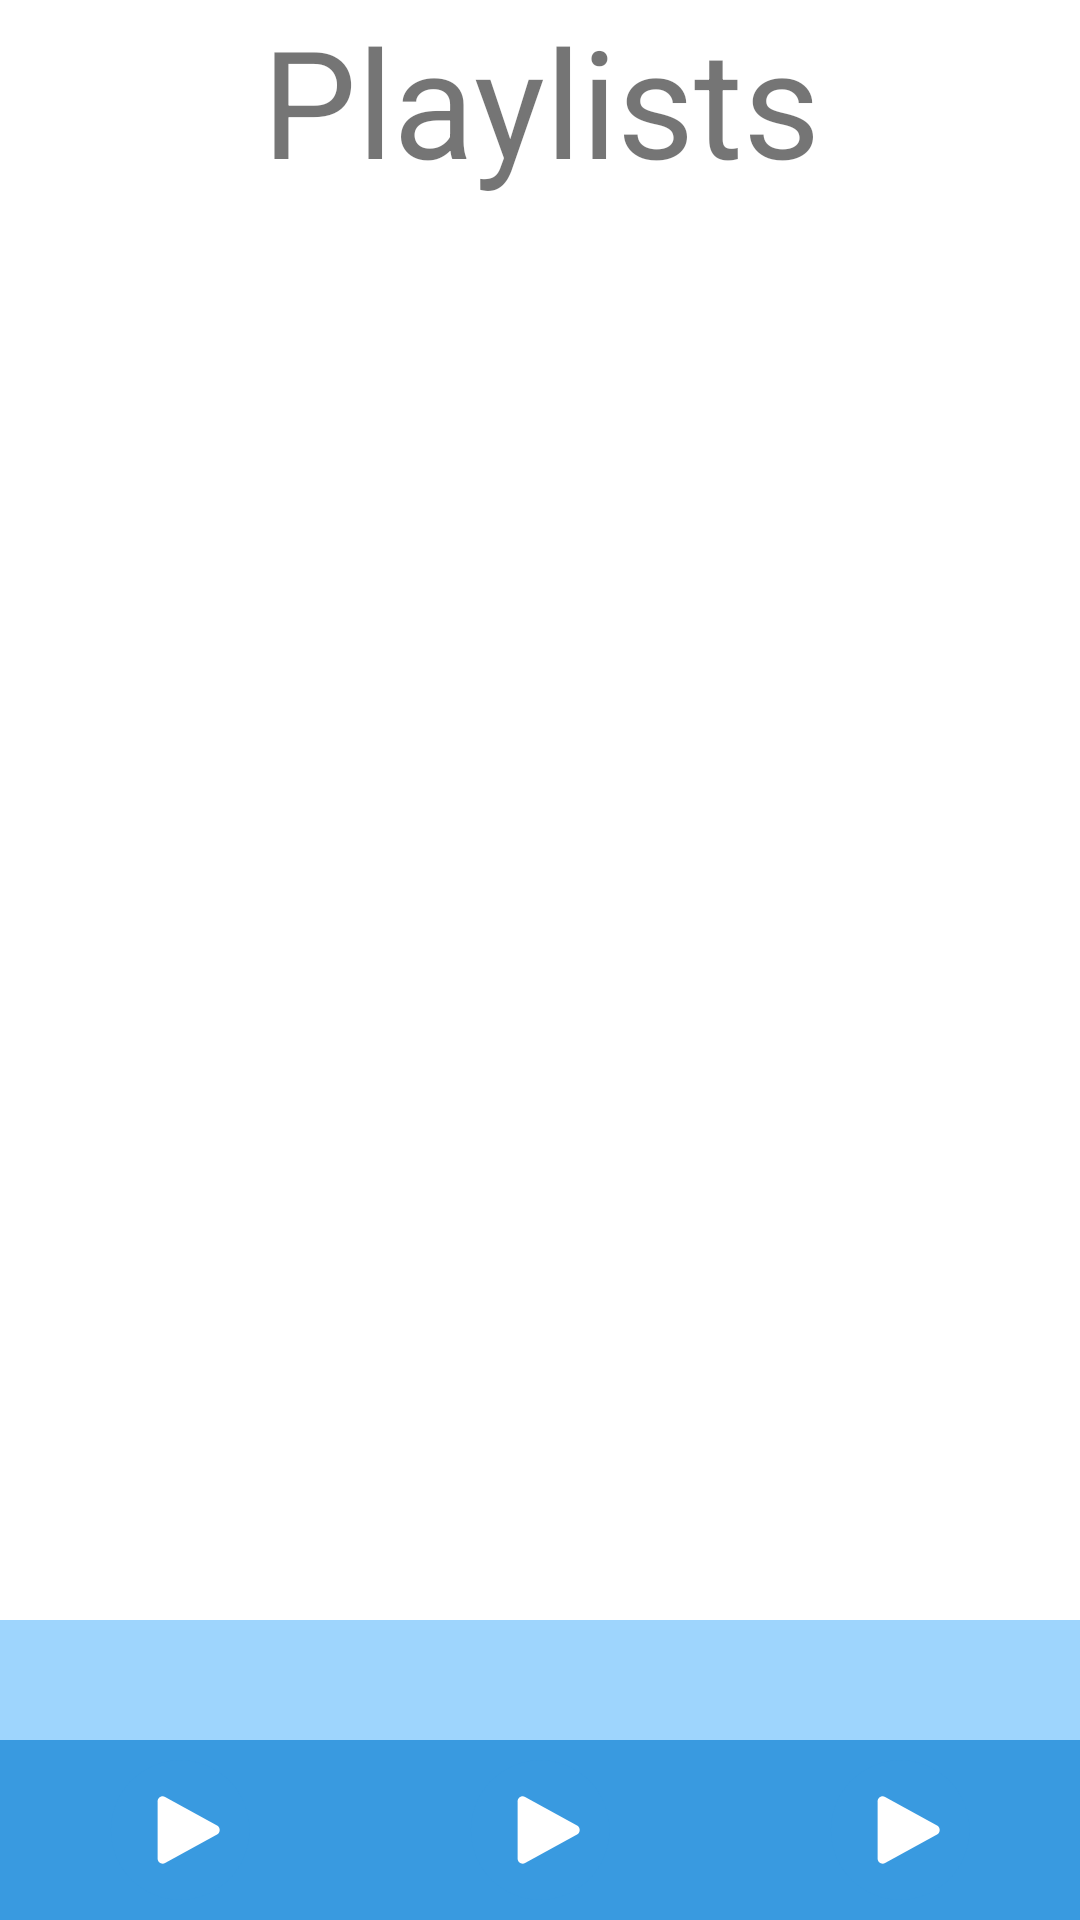

Here is an Android app screen rendered from its layout file. Give the layout XML and the strings, colors and styles it references.
<!-- AndroidManifest.xml: application theme Theme.GrooveMood -->
<!-- res/layout/activity_main.xml -->
<?xml version="1.0" encoding="utf-8"?>
<LinearLayout xmlns:android="http://schemas.android.com/apk/res/android"
    xmlns:app="http://schemas.android.com/apk/res-auto"
    xmlns:tools="http://schemas.android.com/tools"
    android:layout_width="match_parent"
    android:layout_height="match_parent"
    android:orientation="vertical"
    tools:context=".MainActivity">

    <TextView
        android:id="@+id/PlaylistText"
        android:layout_width="match_parent"
        android:layout_height="wrap_content"
        android:text="Playlists"
        android:gravity="center"
        android:textSize="50sp"/>



    <ScrollView
        android:id="@+id/scrollView"
        android:layout_width="match_parent"
        android:layout_height="0dp"
        android:layout_weight="1">
        <LinearLayout
            android:id="@+id/playlistsContainer"
            android:layout_width="match_parent"
            android:layout_height="match_parent"
            android:orientation="vertical"></LinearLayout>
    </ScrollView>


    <include layout="@layout/nav_bar"
        android:id="@+id/navBar"/>

</LinearLayout>
<!-- res/layout/nav_bar.xml (included above) -->
<?xml version="1.0" encoding="utf-8"?>
<LinearLayout xmlns:android="http://schemas.android.com/apk/res/android"
    android:layout_width="match_parent"
    android:layout_height="wrap_content"
    android:orientation="vertical">

    <androidx.constraintlayout.widget.ConstraintLayout
        android:layout_width="match_parent"
        android:layout_height="40dp"
        android:background="@color/alt_blue"
        android:id="@+id/MusicBar">

    </androidx.constraintlayout.widget.ConstraintLayout>

    <LinearLayout
        android:layout_height="60dp"
        android:layout_width="match_parent"
        android:orientation="horizontal"
        android:background="@color/main_blue">

    <RelativeLayout
        android:id="@+id/GeneratePLaylistButton"
        android:layout_width="0dp"
        android:layout_height="match_parent"
        android:layout_weight="1">
        <ImageView
            android:layout_width="wrap_content"
            android:layout_height="wrap_content"
            android:layout_centerHorizontal="true"
            android:layout_centerVertical="true"
            android:background="@drawable/ic_play_button_small"/>
    </RelativeLayout>

    <RelativeLayout
        android:id="@+id/HomeButton"
        android:layout_width="0dp"
        android:layout_height="match_parent"
        android:layout_weight="1">
        <ImageView
            android:layout_width="wrap_content"
            android:layout_height="wrap_content"
            android:layout_centerHorizontal="true"
            android:layout_centerVertical="true"
            android:background="@drawable/ic_play_button_small"/>
    </RelativeLayout>

    <RelativeLayout
        android:id="@+id/UserButton"
        android:layout_width="0dp"
        android:layout_height="match_parent"
        android:layout_weight="1">
        <ImageView
            android:layout_width="wrap_content"
            android:layout_height="wrap_content"
            android:layout_centerHorizontal="true"
            android:layout_centerVertical="true"
            android:background="@drawable/ic_play_button_small" />
    </RelativeLayout>

</LinearLayout>
</LinearLayout>
<!-- resources referenced by this layout -->
<resources>
  <color name="alt_blue">#FF9ED5FD</color>
  <color name="main_blue">#FF399AE0</color>
  <!-- drawable ic_play_button_small (drawable) -->
  <vector xmlns:android="http://schemas.android.com/apk/res/android"
      android:width="50dp"
      android:height="50dp"
      android:viewportWidth="118"
      android:viewportHeight="117">
    <group
        android:translateY="4">
    <path
        android:pathData="M59.145,54.5m-54.5,0a54.5,54.5 0,1 1,109 0a54.5,54.5 0,1 1,-109 0"
        android:fillColor="@color/main_blue"/>
    <path
        android:pathData="M88.145,50.988C90.925,52.504 90.925,56.496 88.145,58.012L47.295,80.287C44.629,81.74 41.38,79.811 41.38,76.775V32.225C41.38,29.189 44.629,27.26 47.295,28.713L88.145,50.988Z"
        android:fillColor="@color/white"/>
    </group>
  </vector>
  <style name="Theme.GrooveMood" parent="Theme.MaterialComponents.DayNight.DarkActionBar">
          
          <item name="colorPrimary">@color/main_blue</item>
          <item name="colorOnPrimary">@color/white</item>
          
          <item name="colorSecondary">@color/alt_blue</item>
          <item name="colorOnSecondary">@color/white</item>
          
          <item name="android:statusBarColor" tools:targetApi="l">?attr/colorPrimary</item>
          
          <item name="android:popupMenuStyle">@style/PopUp</item>
          <item name="android:textAppearanceLargePopupMenu">@style/PopUpText</item>
      </style>
  <color name="white">#FFFFFFFF</color>
  <style name="PopUp" parent="@android:style/Widget.PopupMenu">
          <item name="android:popupBackground">@color/main_blue</item>
      </style>
  <style name="PopUpText" parent="@style/TextAppearance.AppCompat.Widget.PopupMenu.Large">
          <item name="android:textColor">@color/white</item>
          <item name="android:textSize">20dp</item>
      </style>
</resources>
